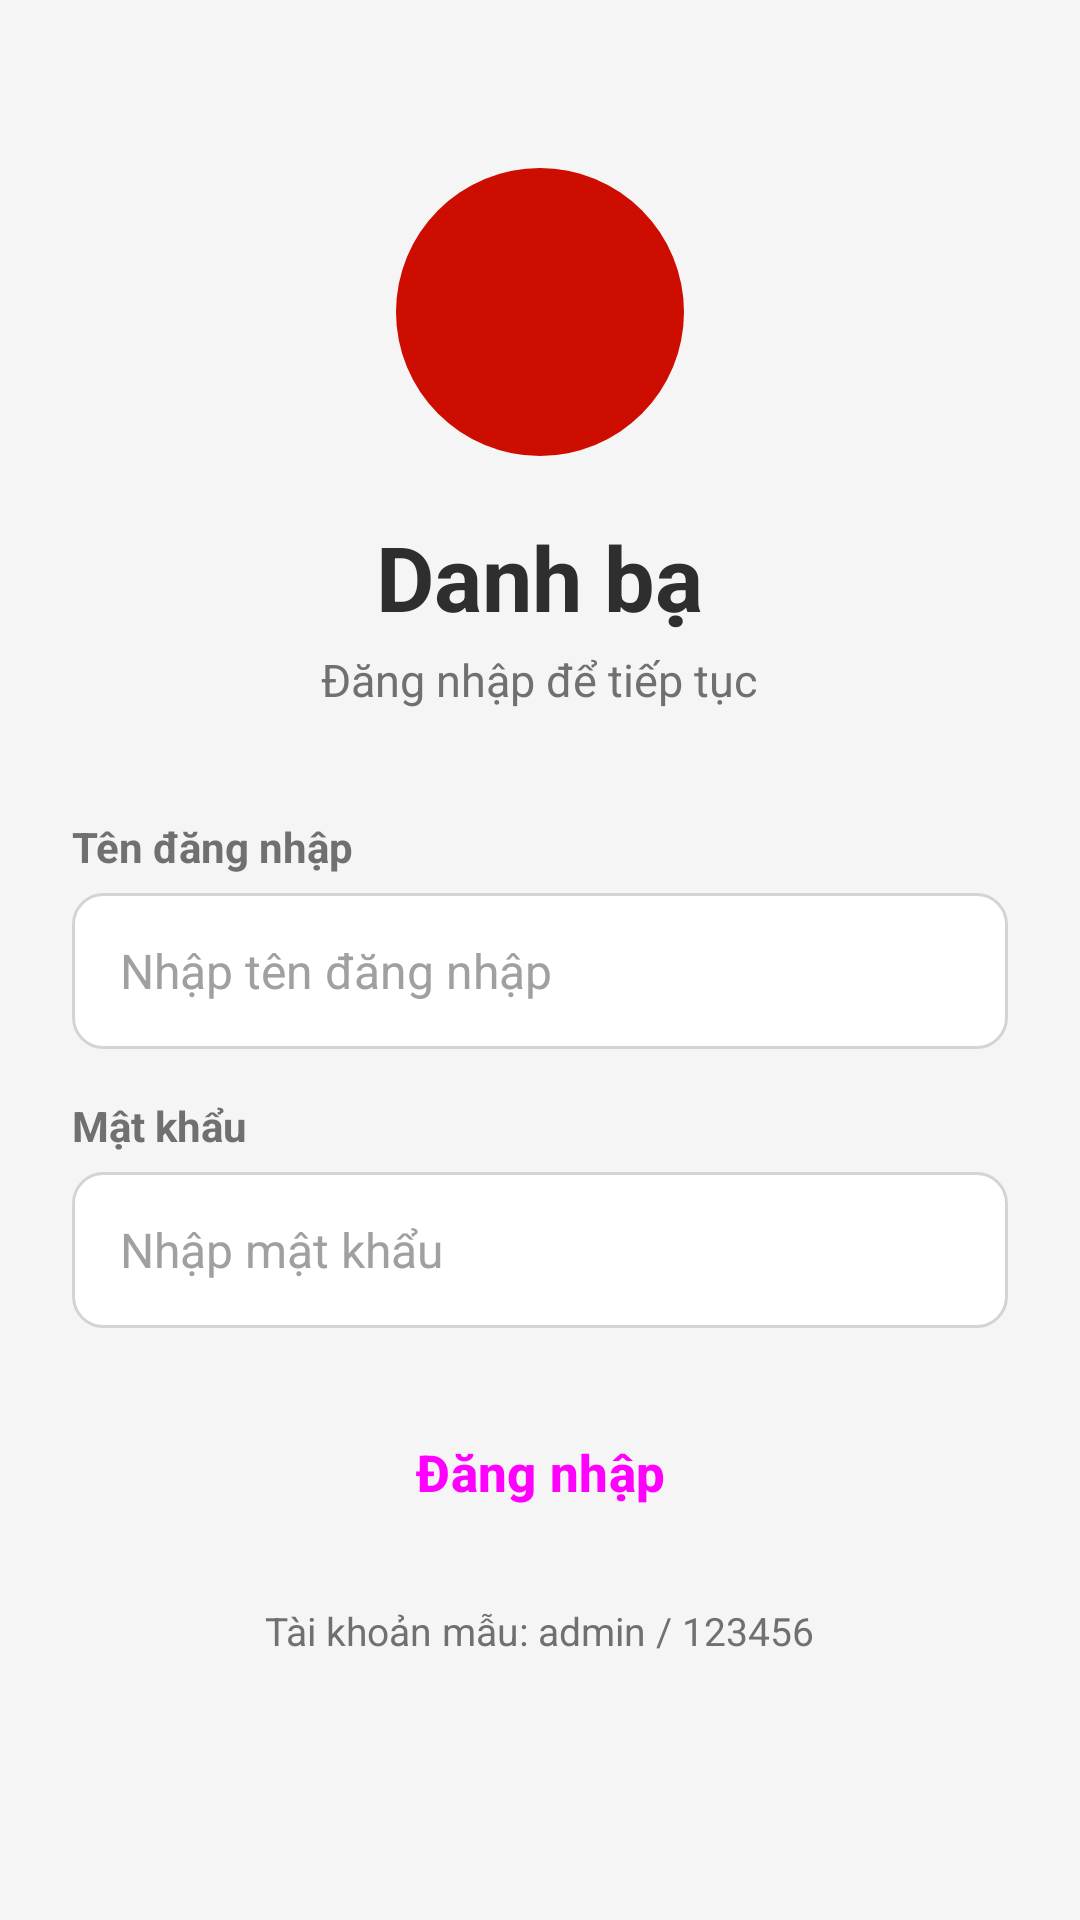

Layout XML and referenced resources for this Android screen:
<!-- AndroidManifest.xml: application theme Theme.QuanLyDanhBa -->
<!-- res/layout/activity_login.xml -->
<?xml version="1.0" encoding="utf-8"?>
<ScrollView xmlns:android="http://schemas.android.com/apk/res/android"
    xmlns:tools="http://schemas.android.com/tools"
    android:id="@+id/main"
    android:layout_width="match_parent"
    android:layout_height="match_parent"
    android:fillViewport="true"
    tools:context=".LoginActivity">

    <LinearLayout
        android:layout_width="match_parent"
        android:layout_height="wrap_content"
        android:background="@color/background"
        android:gravity="center_horizontal"
        android:orientation="vertical"
        android:paddingHorizontal="24dp"
        android:paddingTop="56dp"
        android:paddingBottom="24dp">

        
        <ImageView
            android:layout_width="96dp"
            android:layout_height="96dp"
            android:background="@drawable/bg_circle"
            android:contentDescription="@string/app_name"
            android:padding="24dp"
            android:src="@drawable/ic_phone" />

        <TextView
            android:layout_width="wrap_content"
            android:layout_height="wrap_content"
            android:layout_marginTop="20dp"
            android:text="@string/login_title"
            android:textColor="@color/text_primary"
            android:textSize="30sp"
            android:textStyle="bold" />

        <TextView
            android:layout_width="wrap_content"
            android:layout_height="wrap_content"
            android:layout_marginTop="4dp"
            android:text="@string/login_subtitle"
            android:textColor="@color/text_secondary"
            android:textSize="15sp" />

        
        <TextView
            style="@style/Widget.App.Label"
            android:layout_width="match_parent"
            android:layout_height="wrap_content"
            android:layout_marginTop="36dp"
            android:text="@string/label_username" />

        <EditText
            android:id="@+id/etUsername"
            style="@style/Widget.App.EditText"
            android:layout_width="match_parent"
            android:layout_height="wrap_content"
            android:layout_marginTop="6dp"
            android:autofillHints="username"
            android:hint="@string/hint_username"
            android:imeOptions="actionNext"
            android:inputType="text"
            android:maxLines="1" />

        
        <TextView
            style="@style/Widget.App.Label"
            android:layout_width="match_parent"
            android:layout_height="wrap_content"
            android:layout_marginTop="16dp"
            android:text="@string/label_password" />

        <EditText
            android:id="@+id/etPassword"
            style="@style/Widget.App.EditText"
            android:layout_width="match_parent"
            android:layout_height="wrap_content"
            android:layout_marginTop="6dp"
            android:autofillHints="password"
            android:hint="@string/hint_password"
            android:imeOptions="actionDone"
            android:inputType="textPassword"
            android:maxLines="1" />

        
        <TextView
            android:id="@+id/tvError"
            android:layout_width="match_parent"
            android:layout_height="wrap_content"
            android:layout_marginTop="10dp"
            android:textColor="@color/error"
            android:textSize="14sp"
            android:visibility="gone"
            tools:text="@string/error_login_wrong"
            tools:visibility="visible" />

        
        <Button
            android:id="@+id/btnLogin"
            style="@style/Widget.App.Button"
            android:layout_width="match_parent"
            android:layout_height="wrap_content"
            android:layout_marginTop="20dp"
            android:text="@string/btn_login" />

        <TextView
            android:layout_width="wrap_content"
            android:layout_height="wrap_content"
            android:layout_marginTop="16dp"
            android:text="@string/sample_account"
            android:textColor="@color/text_secondary"
            android:textSize="13sp" />
    </LinearLayout>
</ScrollView>
<!-- resources referenced by this layout -->
<resources>
  <color name="background">#FFF5F5F5</color>
  <color name="error">#FFCC0D00</color>
  <color name="text_primary">#FF2E2E2E</color>
  <color name="text_secondary">#FF707070</color>
  <!-- drawable bg_circle (drawable) -->
  <?xml version="1.0" encoding="utf-8"?>
  <shape xmlns:android="http://schemas.android.com/apk/res/android"
      android:shape="oval">
      <solid android:color="@color/primary" />
  </shape>
  <string name="app_name">Quản lý danh bạ</string>
  <string name="btn_login">Đăng nhập</string>
  <string name="error_login_wrong">Sai tên đăng nhập hoặc mật khẩu</string>
  <string name="hint_password">Nhập mật khẩu</string>
  <string name="hint_username">Nhập tên đăng nhập</string>
  <string name="label_password">Mật khẩu</string>
  <string name="label_username">Tên đăng nhập</string>
  <string name="login_subtitle">Đăng nhập để tiếp tục</string>
  <string name="login_title">Danh bạ</string>
  <string name="sample_account">Tài khoản mẫu: admin / 123456</string>
  <style name="Widget.App.Button" parent="Widget.Material3.Button">
          <item name="android:minHeight">56dp</item>
          <item name="android:insetTop">0dp</item>
          <item name="android:insetBottom">0dp</item>
          <item name="android:textSize">17sp</item>
          <item name="android:textStyle">bold</item>
      </style>
  <style name="Widget.App.EditText" parent="Widget.AppCompat.EditText">
          <item name="android:background">@drawable/bg_input</item>
          <item name="android:minHeight">52dp</item>
          <item name="android:paddingStart">16dp</item>
          <item name="android:paddingEnd">16dp</item>
          <item name="android:paddingTop">12dp</item>
          <item name="android:paddingBottom">12dp</item>
          <item name="android:textSize">16sp</item>
          <item name="android:textColor">@color/text_primary</item>
          <item name="android:textColorHint">@color/text_hint</item>
      </style>
  <style name="Widget.App.Label" parent="">
          <item name="android:textSize">14sp</item>
          <item name="android:textStyle">bold</item>
          <item name="android:textColor">@color/text_secondary</item>
      </style>
  <style name="Theme.QuanLyDanhBa" parent="Base.Theme.QuanLyDanhBa" />
  <color name="primary">#FFCC0D00</color>
  <!-- drawable bg_input (drawable) -->
  <?xml version="1.0" encoding="utf-8"?>
  <selector xmlns:android="http://schemas.android.com/apk/res/android">
      <item android:state_focused="true">
          <shape android:shape="rectangle">
              <solid android:color="@color/surface" />
              <stroke
                  android:width="2dp"
                  android:color="@color/primary" />
              <corners android:radius="10dp" />
          </shape>
      </item>
      <item>
          <shape android:shape="rectangle">
              <solid android:color="@color/surface" />
              <stroke
                  android:width="1dp"
                  android:color="@color/border" />
              <corners android:radius="10dp" />
          </shape>
      </item>
  </selector>
  <color name="text_hint">#FFA0A0A0</color>
  <color name="surface">#FFFFFFFF</color>
  <color name="border">#FFD4D4D4</color>
  <color name="white">#FFFFFFFF</color>
  <color name="primary_light">#FFFCEBEA</color>
  <color name="primary_dark">#FF990A00</color>
  <color name="divider">#FFE6E6E6</color>
</resources>
